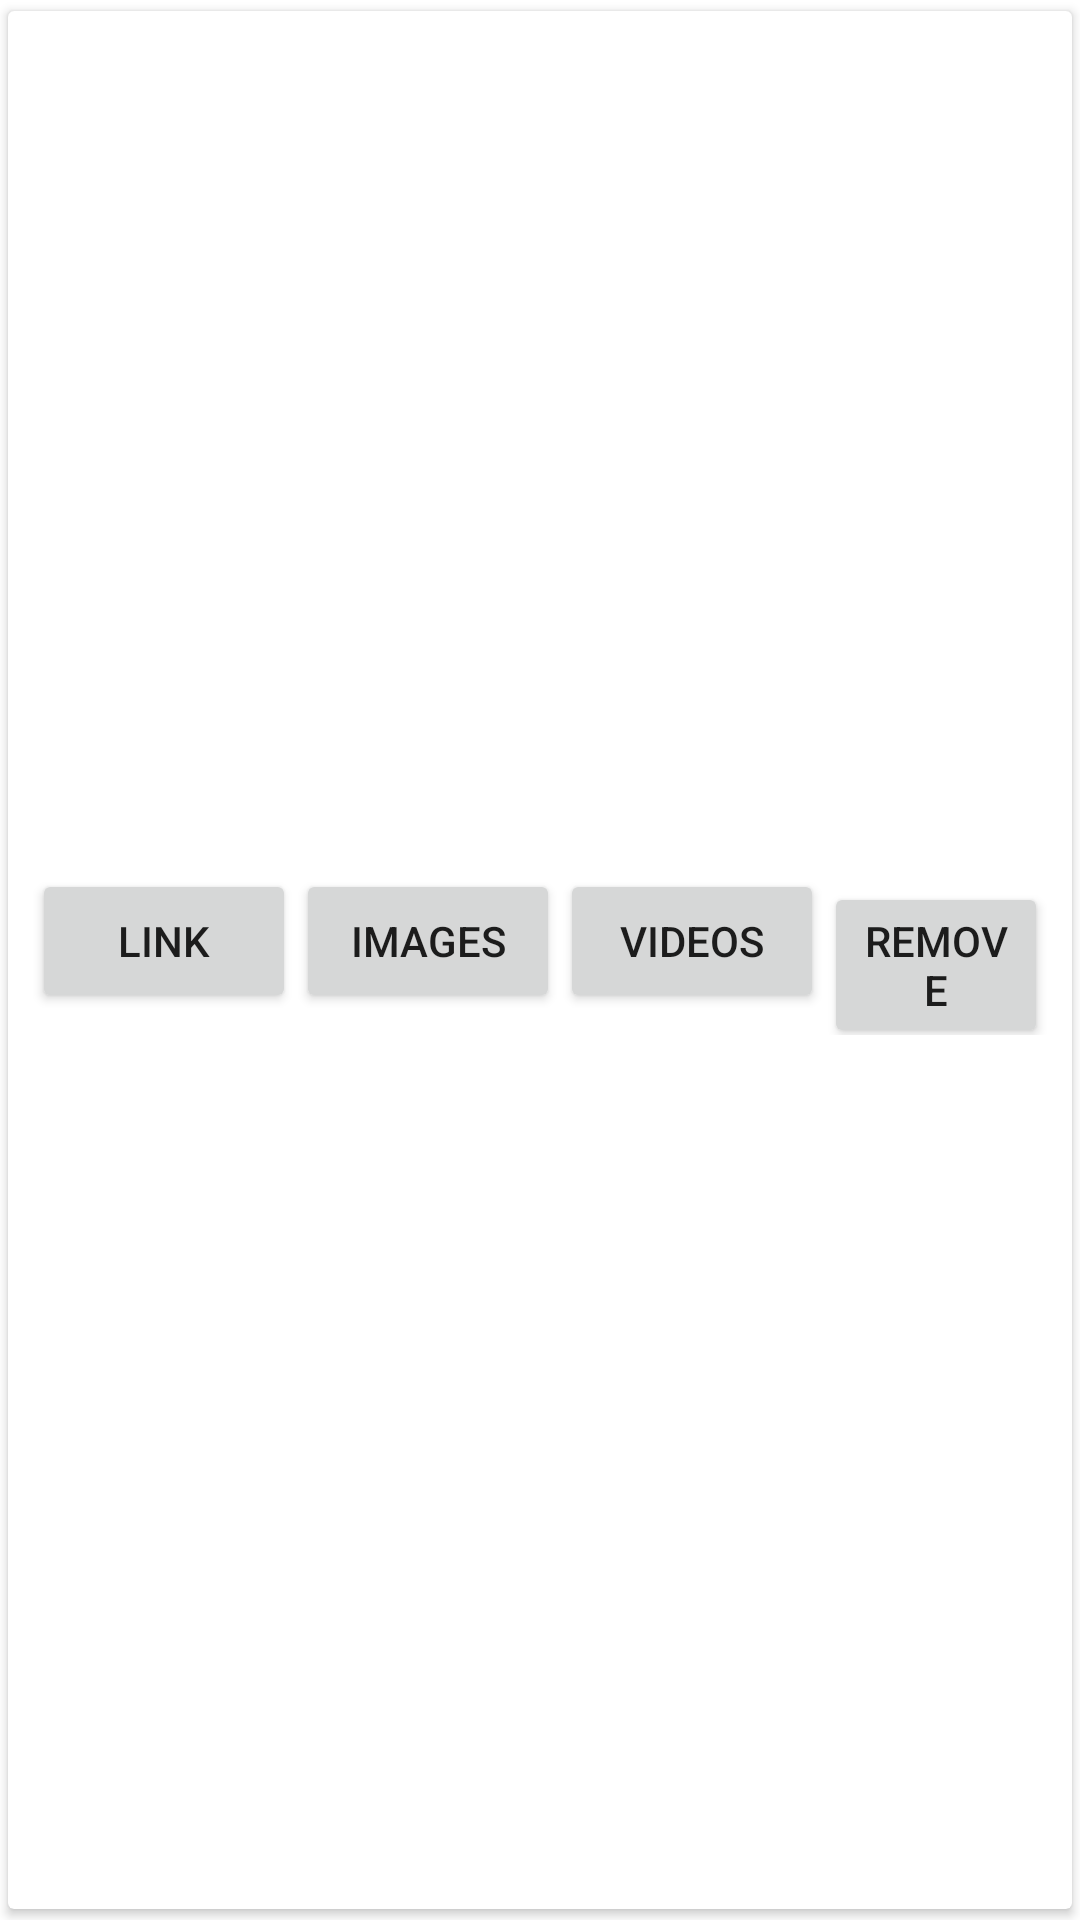

Here is an Android app screen rendered from its layout file. Give the layout XML and the strings, colors and styles it references.
<!-- AndroidManifest.xml: application theme AppTheme -->
<!-- res/layout/scene_card.xml -->
<?xml version="1.0" encoding="utf-8"?>
<android.support.v7.widget.CardView
    xmlns:android="http://schemas.android.com/apk/res/android"
    xmlns:app="http://schemas.android.com/apk/res-auto"
    android:layout_width="match_parent"
    android:layout_height="wrap_content"
    android:id="@+id/cv"
    app:cardUseCompatPadding="true"
    >

    <LinearLayout
        android:layout_width="match_parent"
        android:layout_height="wrap_content"
        android:orientation="vertical"
        android:padding="8dp">

        <TextView
            android:layout_width="wrap_content"
            android:layout_height="wrap_content"
            android:id="@+id/scene_name"
            android:textSize="22sp"
            android:textStyle="bold"
            android:textColor="#000000"
            />

        <ImageView
            android:layout_marginTop="3dp"
            android:layout_width="wrap_content"
            android:layout_height="200dp"
            android:scaleType="fitXY"
            android:id="@+id/scene_image"
            android:layout_gravity="center"
            />

        <TextView
            android:layout_marginTop="1dp"
            android:layout_width="wrap_content"
            android:layout_height="wrap_content"
            android:id="@+id/scene_address"
            android:textSize="19sp"
            android:textColor="#000000"
            />

        <TextView
            android:layout_width="wrap_content"
            android:layout_height="wrap_content"
            android:id="@+id/scene_details"
            />

    <LinearLayout
        android:layout_width="match_parent"
        android:layout_height="wrap_content"
        android:orientation="horizontal">

        <Button
            android:layout_width="wrap_content"
            android:layout_height="wrap_content"
            android:id="@+id/scene_link"
            android:text="LINK"
            />

        <Button
            android:layout_width="wrap_content"
            android:layout_height="wrap_content"
            android:id="@+id/related_images"
            android:text="IMAGES"
            />

        <Button
            android:layout_width="wrap_content"
            android:layout_height="wrap_content"
            android:id="@+id/related_videos"
            android:text="VIDEOS"
            />

        <Button
            android:layout_width="wrap_content"
            android:layout_height="wrap_content"
            android:id="@+id/scene_remove"
            android:text="REMOVE"
            />
    </LinearLayout>
    </LinearLayout>
</android.support.v7.widget.CardView>
<!-- resources referenced by this layout -->
<resources>

</resources>
